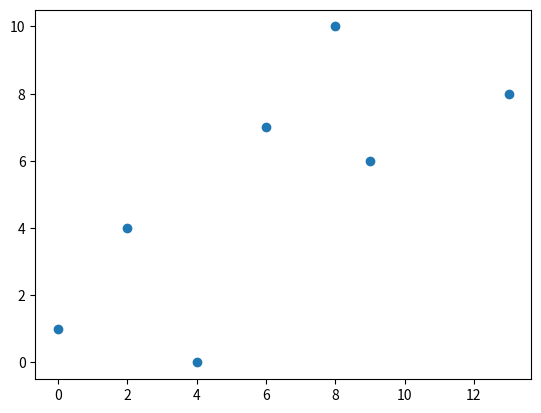

This figure's Python source:
#creating a scatter plot
import numpy as np
import matplotlib.pyplot as plt

xpoint =np.array([0,2,4,6,9,13,8])
ypoint =np.array([1,4,0,7,6,8,10])
plt.scatter(xpoint,ypoint)
plt.show()
